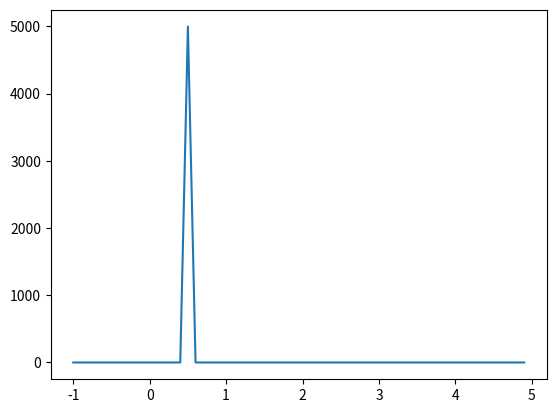

Write the Python code that produced this figure.
"""Module for handling the Dirichlet and Neumann boundary. """

__all__ = ['DirichletBoundary', 'NeumannBoundary']

import numpy as np
import scipy as sp


class DirichletBoundary():
    '''
    Class responsible for the Dirichlet Boundary conditions

    The boundary-information is stored in the master_slave_list, which forms
    the interface for all homogeneous Dirichlet boundary condtions.
    '''
    def __init__(self, no_of_unconstrained_dofs, master_slave_list=None):
        '''
        Parameters
        ----------
        ndof_unconstrained_system : int
            Number of dofs of the unconstrained system.
        master_slave_list : list
            list containing the dirichlet-boundary triples (DBT)

            >>> [DBT_1, DBT_2, DBT_3, ]

        Returns
        -------
        None

        Notes
        -----
        each dirchilet_boundary_triple is itself a list containing

        >>> DBT = [master_dof=None, [list_of_slave_dofs], B_matrix=None]

        master_dof : int / None
            the dof onto which the slave dofs are projected. The master_dof
            will be overwritten at the end, i.e. if the master dof should
            participate at the end, it has to be a member in teh list of
            slave_dofs. If the master_dof is set to None, the slave_dofs will
            be fixed
        list_of_slave_dofs : list containing ints
            The list of the dofs which will be projected onto the master dof;
            the weights of the projection are stored in the B_matrix
        B_matrix : ndarras / None
            The weighting-matrix which gives enables to apply complicated
            boundary conditions showing up in symmetry-conditions or rotational
            dofs. The default-value for B_matrix is None, which weighs all
            members of the slave_dof_list equally with 1.

        Examples
        --------

        The dofs 0, 2 and 4 are fixed:

        >>> DBT = [None, [0, 2, 4], None]
        >>> my_boundary = DirichletBoundary([DBT, ])

        The dofs 0, 1, 2, 3, 4, 5, 6 are fixed and the dofs 100, 101, 102, 103
        have all the same displacements:

        >>> DBT_fix = [None, np.arange(7), None]
        >>> DBT_disp = [100, [100, 101, 102, 103], None]
        >>> my_boundary = DirichletBoundary([DBT_fix, DBT_disp])

        Symmetry: The displacement of dof 21 is negativ equal to the
        displacement of dof 20, i.e. u_20 + u_21 = 0

        >>> DBT_symm = [20, [20, 21], np.array([1, -1])]
        >>> my_boundary = DirichletBoundary([DBT_symm, ])
        '''
        if master_slave_list is None:
            master_slave_list = []
        # number of all dofs of the full system without boundary conditions
        self.no_of_unconstrained_dofs = no_of_unconstrained_dofs
        self.master_slave_list = master_slave_list  # boundary list
        self.B = None
        self.no_of_constrained_dofs = no_of_unconstrained_dofs

    def update(self):
        '''
        update internal variables according to internally saved boundary list.

        Parameters
        ----------
        None

        Returns
        -------
        None
        '''
        self.b_matrix()
        self.no_of_unconstrained_dofs, self.no_of_constrained_dofs = self.B.shape

    def constrain_dofs(self, dofs):
        '''
        Take the dofs to the constrained dofs.

        Parameters
        ----------
        dofs : ndarray
            Array containing the dofs to be constrained

        Returns
        -------
        None
        '''
        self.master_slave_list.append([None, dofs, None])
        self.update()


    def b_matrix(self):
        '''
        Parameters
        ----------
        None


        Returns
        -------
        B : scipy.sparse.csr_matrix
            Matrix (is usually Boolean, when no weightingfactors are assigned),
            which links the dofs of the constrained system to the dofs of the
            unconstrained system:

            >>> u = B @ u_constr

            If no Dirichlet Boundaries are chosen, B is identity.

        Examples
        --------
        Apply the constraints to a random stiffness matrix:

        >>> ndim = 100
        >>> K = sp.sparse.random(100,100, format='csr')
        >>> my_dirichlet_boundary = DirichletBoundary(ndim, [[None, [0,1,2,3,4], None]])
        >>> B = my_dirichlet_boundary.b_matrix()
        >>> B.T.dot(K.dot(B)) # B.T @ K @ B
        ... <95x95 sparse matrix of type '<class 'numpy.float64'>'
                with 93 stored elements in Compressed Sparse Column format>

        Notes
        -----

        Die globalen Freiheitsgrade differieren daher von den Freiheitsgraden
        des beschränkten Systems;
        Eingabeparameter ist eine Liste mit Dirichlet-Randbedingungen:
        [Master-DOF, [Liste_von_Sklaven-DOFs], Gewichtungsvektor]

        Master-DOF: (typ: int) Der DOF, auf den die Sklaven-DOFs projiziert
        werden. Der Master-DOF wird am ende eliminiert, d.h. er sollte
        üblicherweise auch in den Sklaven-DOFs auftauchen

        [Liste_von_Sklaven-DOFs]: (typ: liste mit ints) Die DOFs, die auf den
        Master-DOF projiziert werden. Zur Gewichtung wird der Gewichtungsvektor
        angewendet, der genauso viele Einträge haben muss wie die Sklaven-DOF-Liste

        Gewichtungsvektor: (typ: np.array oder None) TODO Beschreibung


        Wichtig: Für die Dirichlet-Randbedingungen werden Freiheitsgrade des
        globalen Systems und nicht die Knotenfreiheitsgrade berücksichtigt.
        Die Indexwerte der Knoten müssen stets in DOFs des globalen Sytems
        umgerechnet werden
        '''
        dofs_uncstr = self.no_of_unconstrained_dofs
        B = sp.sparse.eye(dofs_uncstr).tocsr()

        if self.master_slave_list == []:  # no boundary conditions
            self.B = B
            return B
        B_tmp = B*0
        global_slave_node_list = np.array([], dtype=int)
        global_master_node_list = np.array([], dtype=int)

        # Loop over all boundary items; the boundary information is stored in
        # the _tmp-Variables
        for master_node, slave_node_list, b_matrix in self.master_slave_list:

            # a little hack in order to get the types right
            if type(b_matrix) != type(np.zeros(1)):
                # Make a B-Matrix, if it's not there
                b_matrix = np.ones(len(slave_node_list))

            if len(slave_node_list) != len(b_matrix):
                raise ValueError('Die Dimension der Sklaven-Knotenliste \
                entspricht nicht der Dimension des Gewichtungsvektors!')

            # check, if the master node is existent; otherwise the columns will
            # only be deleted
            if master_node != None:
                for i in range(len(slave_node_list)):
                    ## This is incredible slow!!!, but it's exactly what is done:
                    # B_tmp[:,master_node] += B[:,i]*b_matrix[i]
                    # so here's the alternative:
                    col = B[:,slave_node_list[i]]*b_matrix[i]
                    row_indices = col.nonzero()[0]
                    no_of_nonzero_entries = row_indices.shape[0]
                    col_indices = np.ones(no_of_nonzero_entries)*master_node
                    B_tmp = B_tmp + sp.sparse.csr_matrix((col.data,
                            (row_indices, col_indices)), shape=(dofs_uncstr, dofs_uncstr))

                global_master_node_list = np.append(global_master_node_list, master_node)
            global_slave_node_list = np.append(global_slave_node_list, slave_node_list)

        # Remove the master-nodes from B as they have to be overwritten by the slaves
        for i in global_master_node_list:
            B[i, i] -= 1
        B = B + B_tmp

        # Remove the master-nodes from the slave_node_list and mast the matrix such,
        # that the slave_nodes are removed
        global_slave_node_list = np.array(
            [i for i in global_slave_node_list if i not in global_master_node_list])
        mask = np.ones(dofs_uncstr, dtype=bool)
        mask[global_slave_node_list] = False
        B = B[:,mask]
        self.B = B
        return B

    def constrain_matrix(self, M_unconstr):
        '''
        Constrain a matrix with the given Dirichlet boundary conditions.

        Parameters
        ----------
        M_unconstr : sp.sparse.sparse_matrix
            Sparse unconstrained matrix

        Returns
        -------
        M : sp.sparse.sparse_matrix
            Sparse constrained matrix
        '''
        if not sp.sparse.issparse(self.B):
            B = self.b_matrix()
        else:
            B = self.B
        return B.T.dot(M_unconstr.dot(B))

    def constrain_vec(self, vec_unconstr):
        '''
        Constrain a vector with the given Dirichlet boundary conditions.

        Parameters
        ----------
        vec_unconstr : ndarray
            vector of unconstrained system

        Returns
        -------
        vec : ndarray
            vector of constrained system

        Notes
        -----
        The dimension of the returned `vec` is smaller than of `vec_unconstr`,
        as the fixed dofs are removed from the vector.
        '''
        if not sp.sparse.issparse(self.B):
            B = self.b_matrix()
        else:
            B = self.B
        return B.T.dot(vec_unconstr)

    def unconstrain_vec(self, vec):
        '''
        Remove the constraints of a vector.

        Parameters
        ----------
        vec : ndarray
            vector of the finite element system where constraints are imposed on.

        Returns
        -------
        vec_unconstr : ndarray
            Vector of hte finite element system where no constraints are imposed
            on. All dofs correspond to the dofs of the mesh.

        Notes
        -----
        The dimension of vec become larger, as the constrained dofs are added
        to the vector `vec`.
        '''
        if not sp.sparse.issparse(self.B):
            B = self.b_matrix()
        else:
            B = self.B
        return B.dot(vec)


class NeumannBoundary():
    '''
    Class for application of von Neumann boundary conditions.
    Works a little bit crazy but it's working.
    '''

    def __init__(self, no_of_dofs, neumann_boundary_list):
        self.neumann_boundary_list = neumann_boundary_list
        self.no_of_dofs = no_of_dofs
        pass

    def _harmonic_excitation(self, amplitude, frequency):
        '''
        function returning the harmonic function
        '''

        def internal_harmonic(t):
            return amplitude*np.cos(frequency*2*np.pi*t)

        return internal_harmonic


    def _step_function(self, step_size, time):
        '''
        function returning a step function
        '''
        def internal_step_function(t):
            if t > time:
                return step_size
            else:
                return 0

        return internal_step_function

    def _dirac_impulse(self, amplitude, time, time_interval):
        '''
        returns a dirac impulse as excitation
        '''

        def internal_dirac(t):
            if abs(t - time) < time_interval:
                return amplitude / time_interval
            else:
                return 0

        return internal_dirac

    def _ramp_function(self, slope, time):
        '''returns a ramp function '''

        def internal_ramp(t):
            delta_t = t - time
            if delta_t < 0:
                return 0
            else:
                return delta_t*slope

        return internal_ramp

    def _constant_function(self, amplitude):
        '''returns a constant function; this makes most sense for static applications'''

        def internal_constant(t):
            return amplitude

        return internal_constant

    function_dict = {'harmonic': _harmonic_excitation,
                     'stepload': _step_function,
                     'dirac'   : _dirac_impulse,
                     'ramp'    : _ramp_function,
                     'static'  : _constant_function}

    def f_ext(self):
        '''
        Parameters
        ----------
        None

        Returns
        -------
        a function f, which can be called with f(t) giving back the von neumann bcs

        '''
        self.function_list = []
        counter = 0
        row_global = np.array([], dtype=int)
        col_global = np.array([], dtype=int)
        vals_global = np.array([], dtype=float)

        for dofs, type_, props, B_matrix in self.neumann_boundary_list:
            # constructing the indices for the boolean matrix grouping
            # the functions in the right place
            col = np.ones(len(dofs), dtype=int)*counter
            row = np.array(dofs)
            if B_matrix:
                vals = B_matrix
            else:
                vals = np.ones(len(dofs))

            row_global  = np.append(row_global, row)
            col_global  = np.append(col_global, col)
            vals_global = np.append(vals_global, vals)
            counter += 1

            # construct_the_list
            self.function_list.append(self.function_dict[type_](self, *props))

        self.boolean_force_matrix = sp.sparse.csr_matrix((vals_global,
            (row_global, col_global)), shape=(self.no_of_dofs, len(self.function_list)))

        # export external forcing function
        def external_forcing_function(t):
            return self.boolean_force_matrix.dot(np.array([i(t) for i in self.function_list]))
        return external_forcing_function


# TEST
if __name__ == '__main__':
    my_neumann_bc = NeumannBoundary(2000, [[[0,], 'dirac', (5, 0.5, 1E-3), None],])
    f = my_neumann_bc.f_ext()
    T = np.arange(-1, 5, 0.1)
    res = np.array([f(t) for t in T])
    from matplotlib import pyplot
    pyplot.plot(T, res[:, 0])
